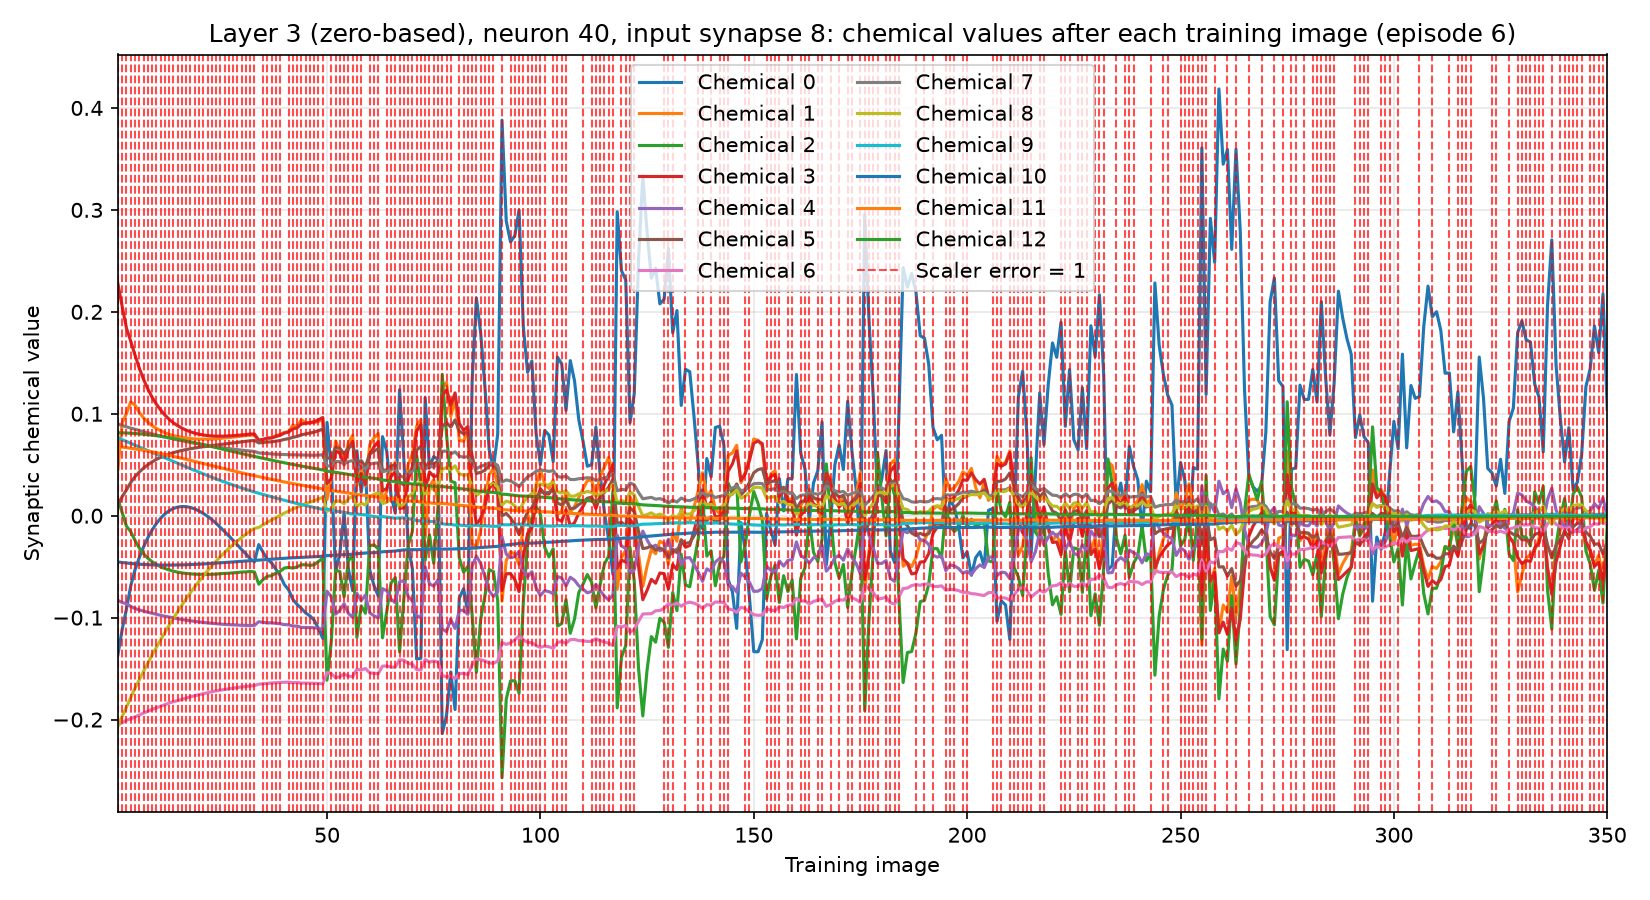

The file beside this chart, header and first rows:
training_image, input_synapse, output_neuron, chemical, value, scaler_error, correct_class_probability
1, 8, 40, 0, -0.1363, 1, 0.02067
1, 8, 40, 1, 0.04523, 1, 0.02067
1, 8, 40, 2, 0.01579, 1, 0.02067
1, 8, 40, 3, 0.2275, 1, 0.02067
1, 8, 40, 4, -0.08308, 1, 0.02067
1, 8, 40, 5, 0.01036, 1, 0.02067
1, 8, 40, 6, -0.205, 1, 0.02067
1, 8, 40, 7, 0.08992, 1, 0.02067
1, 8, 40, 8, -0.2066, 1, 0.02067
1, 8, 40, 9, 0.07628, 1, 0.02067
1, 8, 40, 10, -0.04537, 1, 0.02067
1, 8, 40, 11, 0.06786, 1, 0.02067
1, 8, 40, 12, 0.08137, 1, 0.02067
2, 8, 40, 0, -0.1115, 1, 0.02188
2, 8, 40, 1, 0.09106, 1, 0.02188
2, 8, 40, 2, 0.002993, 1, 0.02188
2, 8, 40, 3, 0.2052, 1, 0.02188
2, 8, 40, 4, -0.08522, 1, 0.02188
2, 8, 40, 5, 0.01869, 1, 0.02188
2, 8, 40, 6, -0.2032, 1, 0.02188
2, 8, 40, 7, 0.08851, 1, 0.02188
2, 8, 40, 8, -0.1968, 1, 0.02188
2, 8, 40, 9, 0.07449, 1, 0.02188
2, 8, 40, 10, -0.04594, 1, 0.02188
2, 8, 40, 11, 0.06733, 1, 0.02188
2, 8, 40, 12, 0.08127, 1, 0.02188
3, 8, 40, 0, -0.09162, 1, 0.02116
3, 8, 40, 1, 0.1003, 1, 0.02116
3, 8, 40, 2, -0.01028, 1, 0.02116
3, 8, 40, 3, 0.1841, 1, 0.02116
3, 8, 40, 4, -0.08628, 1, 0.02116
3, 8, 40, 5, 0.02535, 1, 0.02116
3, 8, 40, 6, -0.2006, 1, 0.02116
3, 8, 40, 7, 0.08714, 1, 0.02116
3, 8, 40, 8, -0.188, 1, 0.02116
3, 8, 40, 9, 0.07283, 1, 0.02116
3, 8, 40, 10, -0.04639, 1, 0.02116
3, 8, 40, 11, 0.06682, 1, 0.02116
3, 8, 40, 12, 0.08114, 1, 0.02116
4, 8, 40, 0, -0.06883, 1, 0.02139
4, 8, 40, 1, 0.1116, 1, 0.02139
4, 8, 40, 2, -0.01573, 1, 0.02139
4, 8, 40, 3, 0.1711, 1, 0.02139
4, 8, 40, 4, -0.08902, 1, 0.02139
4, 8, 40, 5, 0.03258, 1, 0.02139
4, 8, 40, 6, -0.1993, 1, 0.02139
4, 8, 40, 7, 0.08596, 1, 0.02139
4, 8, 40, 8, -0.1783, 1, 0.02139
4, 8, 40, 9, 0.07097, 1, 0.02139
4, 8, 40, 10, -0.04689, 1, 0.02139
4, 8, 40, 11, 0.06619, 1, 0.02139
4, 8, 40, 12, 0.08093, 1, 0.02139
5, 8, 40, 0, -0.05319, 1, 0.02681
5, 8, 40, 1, 0.1085, 1, 0.02681
5, 8, 40, 2, -0.0242, 1, 0.02681
5, 8, 40, 3, 0.1577, 1, 0.02681
5, 8, 40, 4, -0.09103, 1, 0.02681
5, 8, 40, 5, 0.03827, 1, 0.02681
5, 8, 40, 6, -0.1975, 1, 0.02681
5, 8, 40, 7, 0.08479, 1, 0.02681
... 4,490 more rows
